Image classification data set "dataset" (sayhiJON/csce5214-project on GitHub). Class labels (2): has flies, no flies.

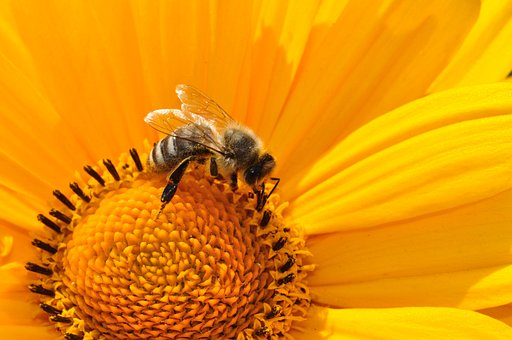
Label: no flies

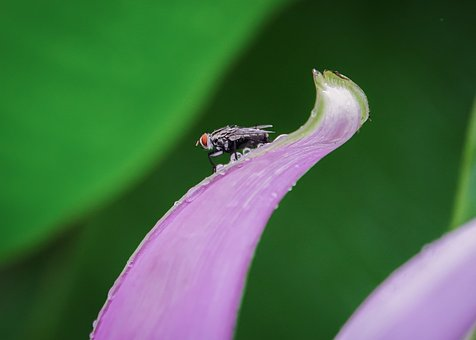
Label: has flies

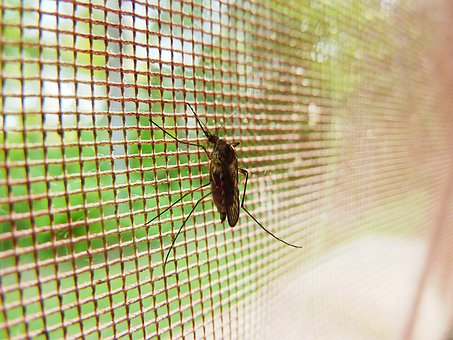
Label: no flies

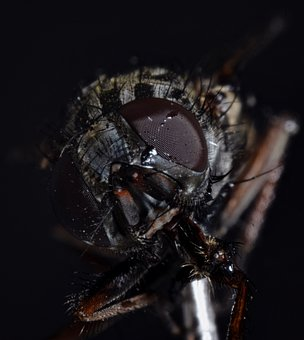
Label: has flies

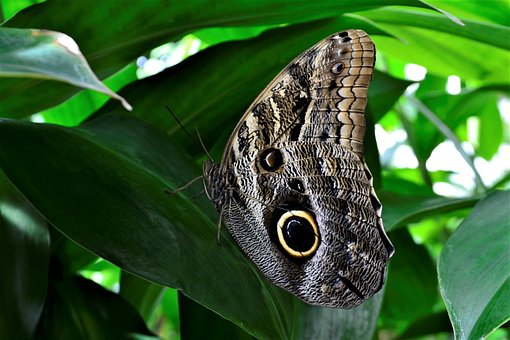
Label: no flies

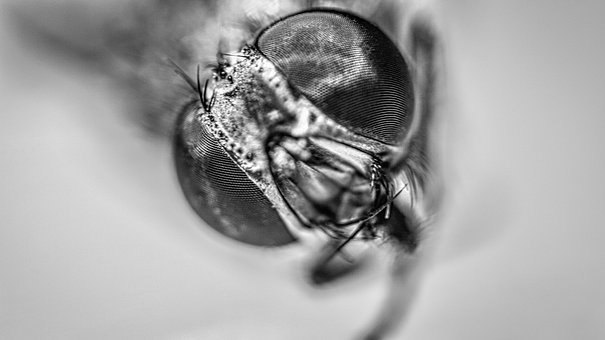
Label: has flies
